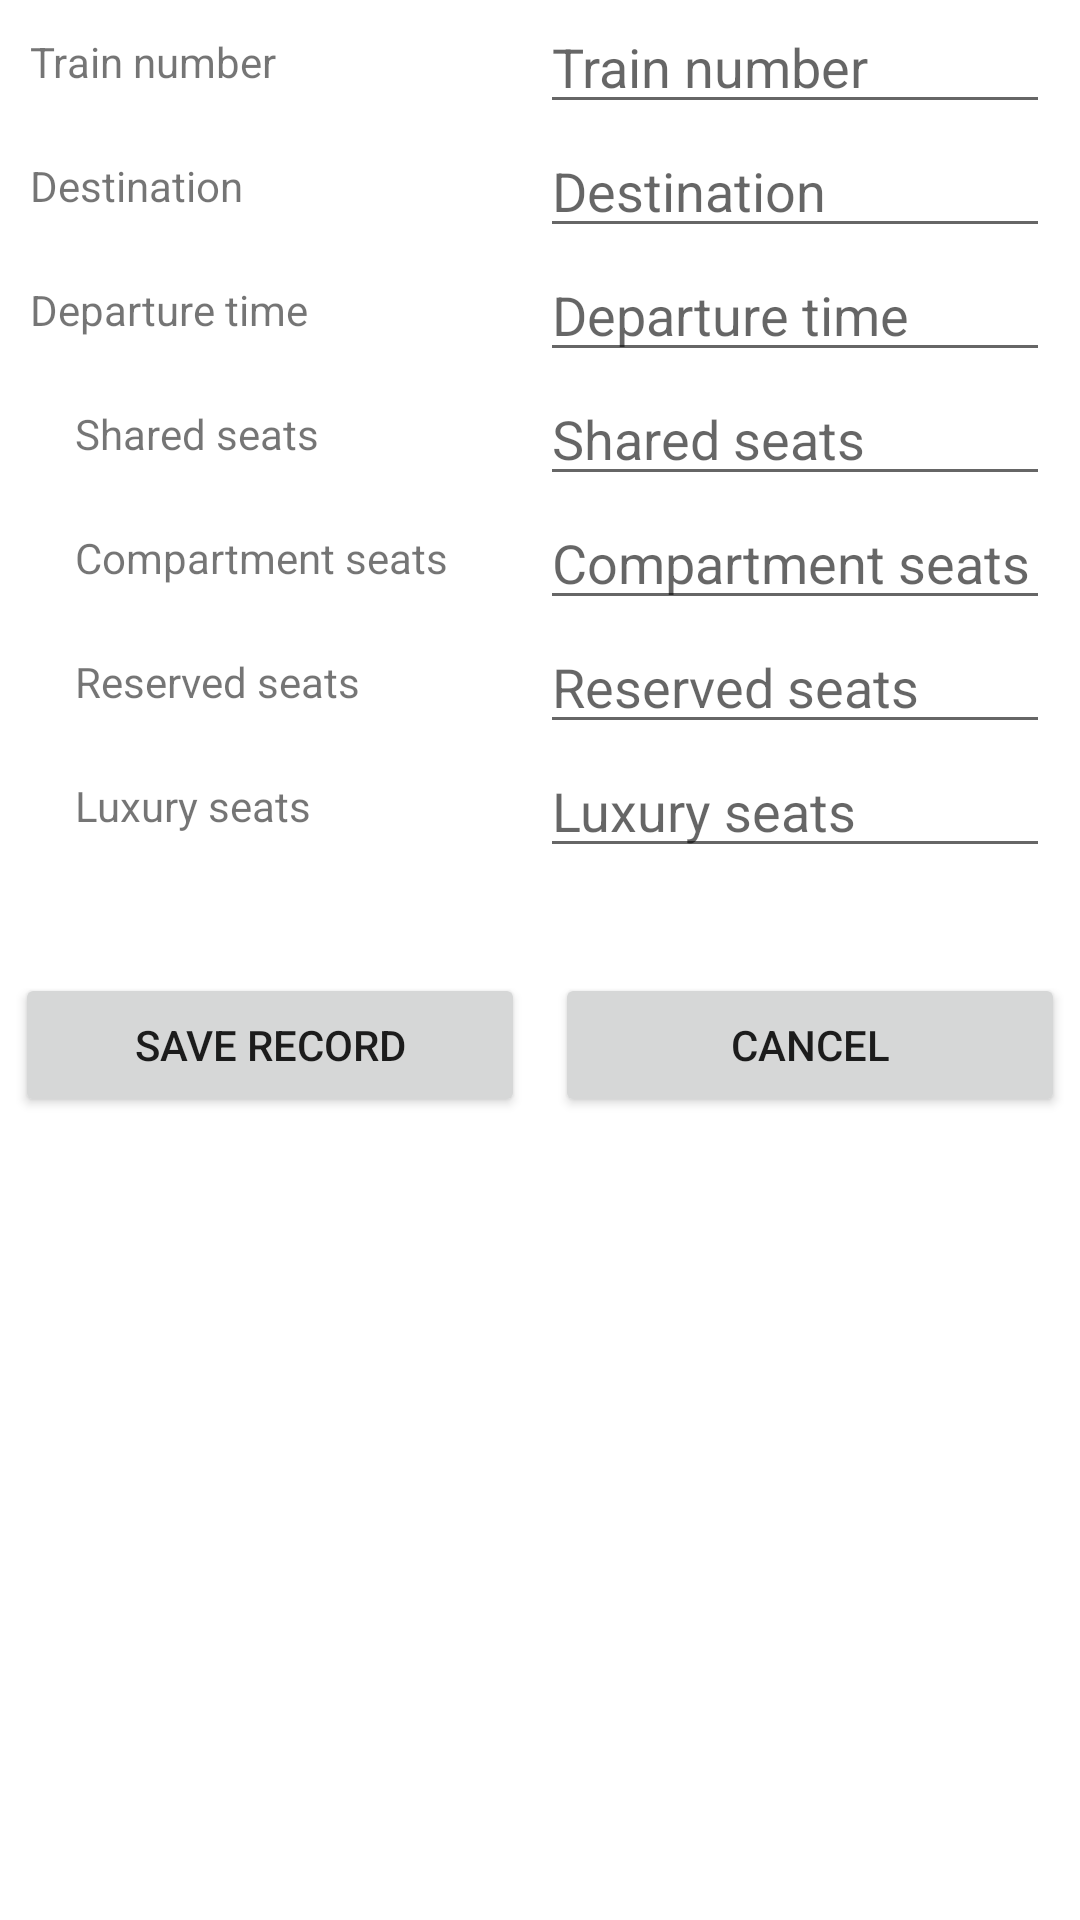

Layout XML and referenced resources for this Android screen:
<!-- AndroidManifest.xml: application theme Theme.Lab3 -->
<!-- res/layout/activity_add_edit.xml -->
<?xml version="1.0" encoding="utf-8"?>
<ScrollView
    xmlns:android="http://schemas.android.com/apk/res/android"
    xmlns:app="http://schemas.android.com/apk/res-auto"
    xmlns:tools="http://schemas.android.com/tools"
    android:layout_width="match_parent"
    android:layout_height="match_parent">
    <androidx.constraintlayout.widget.ConstraintLayout
        android:layout_width="match_parent"
        android:layout_height="wrap_content"
        tools:context=".activities.AddEditActivity"
        >
        
        <androidx.appcompat.widget.LinearLayoutCompat
            android:layout_marginHorizontal="10dp"
            android:id="@+id/x0002"
            android:layout_width="match_parent"
            android:layout_height="wrap_content"
            android:gravity="center"
            app:layout_constraintTop_toTopOf="parent"
            app:layout_constraintBottom_toTopOf="@id/x0003">
            <TextView
                android:layout_width="match_parent"
                android:layout_height="wrap_content"
                android:layout_gravity="center_vertical|end"
                android:layout_weight="1"
                android:text="@string/train_number_label"
                />
            <EditText
                android:id="@+id/train_number_edit"
                android:layout_width="match_parent"
                android:layout_height="wrap_content"
                android:layout_gravity="center_vertical|start"
                android:layout_weight="1"
                android:inputType="text"
                tools:ignore="TextFields"
                android:autofillHints="username"
                android:hint="@string/train_number_label"/>
        </androidx.appcompat.widget.LinearLayoutCompat>

        
        <androidx.appcompat.widget.LinearLayoutCompat
            android:id="@+id/x0003"
            android:layout_marginHorizontal="10dp"
            android:layout_width="match_parent"
            android:layout_height="wrap_content"
            android:gravity="center"
            app:layout_constraintTop_toBottomOf="@id/x0002"
            app:layout_constraintBottom_toTopOf="@id/x0004">
            <TextView
                android:layout_width="match_parent"
                android:layout_height="wrap_content"
                android:layout_gravity="center_vertical|end"
                android:layout_weight="1"
                android:text="@string/destination"
                />
            <AutoCompleteTextView
                android:id="@+id/destination_edit"
                android:layout_width="match_parent"
                android:layout_height="wrap_content"
                android:layout_gravity="center_vertical|start"
                android:layout_weight="1"
                android:inputType="text"
                android:hint="@string/destination"
                android:completionThreshold="0"
                />
        </androidx.appcompat.widget.LinearLayoutCompat>

        
        <androidx.appcompat.widget.LinearLayoutCompat
            android:id="@+id/x0004"
            android:layout_marginHorizontal="10dp"
            android:layout_width="match_parent"
            android:layout_height="wrap_content"
            android:gravity="center"
            app:layout_constraintTop_toBottomOf="@id/x0003"
            app:layout_constraintBottom_toTopOf="@id/x0005">
            <TextView
                android:layout_width="match_parent"
                android:layout_height="wrap_content"
                android:layout_gravity="center_vertical|end"
                android:layout_weight="1"
                android:text="@string/departure_time"
                />
            <EditText
                android:id="@+id/departure_time_edit"
                android:layout_width="match_parent"
                android:layout_height="wrap_content"
                android:layout_gravity="center_vertical|start"
                android:layout_weight="1"
                android:inputType="time"
                android:hint="@string/departure_time"
                android:importantForAutofill="no" />
        </androidx.appcompat.widget.LinearLayoutCompat>

        
        <androidx.appcompat.widget.LinearLayoutCompat
            android:id="@+id/x0005"
            android:layout_marginHorizontal="10dp"
            android:layout_width="match_parent"
            android:layout_height="wrap_content"
            android:gravity="center"
            app:layout_constraintTop_toBottomOf="@id/x0004"
            app:layout_constraintBottom_toTopOf="@id/x0006">
            <TextView
                android:layout_marginStart="15dp"
                android:layout_width="match_parent"
                android:layout_height="wrap_content"
                android:layout_gravity="center_vertical|end"
                android:layout_weight="1"
                android:text="@string/shared_seats"
                />
            <EditText
                android:id="@+id/shared_seats_edit"
                android:layout_width="match_parent"
                android:layout_height="wrap_content"
                android:layout_gravity="center_vertical|start"
                android:layout_weight="1"
                android:inputType="number"
                android:hint="@string/shared_seats"
                />
        </androidx.appcompat.widget.LinearLayoutCompat>

        
        <androidx.appcompat.widget.LinearLayoutCompat
            android:id="@+id/x0006"
            android:layout_marginHorizontal="10dp"
            android:layout_width="match_parent"
            android:layout_height="wrap_content"
            android:gravity="center"
            app:layout_constraintTop_toBottomOf="@id/x0005"
            app:layout_constraintBottom_toTopOf="@id/x0006">
            <TextView
                android:layout_marginStart="15dp"
                android:layout_width="match_parent"
                android:layout_height="wrap_content"
                android:layout_gravity="center_vertical|end"
                android:layout_weight="1"
                android:text="@string/compartment_seats"
                />
            <EditText
                android:id="@+id/compartment_seats_edit"
                android:layout_width="match_parent"
                android:layout_height="wrap_content"
                android:layout_gravity="center_vertical|start"
                android:layout_weight="1"
                android:inputType="number"
                android:hint="@string/compartment_seats"
                android:importantForAutofill="no" />
        </androidx.appcompat.widget.LinearLayoutCompat>

        
        <androidx.appcompat.widget.LinearLayoutCompat
            android:id="@+id/x0007"
            android:layout_marginHorizontal="10dp"
            android:layout_width="match_parent"
            android:layout_height="wrap_content"
            android:gravity="center"
            app:layout_constraintTop_toBottomOf="@id/x0006"
            app:layout_constraintBottom_toTopOf="@id/x0008">
            <TextView
                android:layout_marginStart="15dp"
                android:layout_width="match_parent"
                android:layout_height="wrap_content"
                android:layout_gravity="center_vertical|end"
                android:layout_weight="1"
                android:text="@string/reserved_seats"
                />
            <EditText
                android:id="@+id/reserved_seats_edit"
                android:layout_width="match_parent"
                android:layout_height="wrap_content"
                android:layout_gravity="center_vertical|start"
                android:layout_weight="1"
                android:inputType="number"
                android:hint="@string/reserved_seats"
                />
        </androidx.appcompat.widget.LinearLayoutCompat>

        
        <androidx.appcompat.widget.LinearLayoutCompat
            android:id="@+id/x0008"
            android:layout_marginHorizontal="10dp"
            android:layout_width="match_parent"
            android:layout_height="wrap_content"
            android:gravity="center"
            app:layout_constraintTop_toBottomOf="@id/x0007"

            >
            <TextView
                android:layout_marginStart="15dp"
                android:layout_width="match_parent"
                android:layout_height="wrap_content"
                android:layout_gravity="center_vertical|end"
                android:layout_weight="1"
                android:text="@string/luxury_seats"
                />
            <EditText
                android:id="@+id/luxury_seats_edit"
                android:layout_width="match_parent"
                android:layout_height="wrap_content"
                android:layout_gravity="center_vertical|start"
                android:layout_weight="1"
                android:inputType="number"
                android:hint="@string/luxury_seats"
                />
        </androidx.appcompat.widget.LinearLayoutCompat>



        
        <androidx.appcompat.widget.LinearLayoutCompat
            android:id="@+id/x0001"
            app:layout_constraintBottom_toBottomOf="parent"
            app:layout_constraintTop_toBottomOf="@id/x0008"
            android:layout_width="match_parent"
            android:layout_height="wrap_content"
            android:orientation="horizontal"
            android:gravity="bottom"
            android:layout_marginTop="40dp"
            >
            <Button
                android:id="@+id/edit_save_button"
                android:layout_width="match_parent"
                android:layout_height="wrap_content"
                android:text="@string/save_record_button_label"
                android:gravity="center"
                android:layout_weight="1"
                android:layout_margin="5dp"
                />
            <Button
                android:id="@+id/cancel_edit_button"
                android:layout_width="match_parent"
                android:layout_height="wrap_content"
                android:text="@string/cancel_button_label"
                android:gravity="center"
                android:layout_weight="1"
                android:layout_margin="5dp"
                />

        </androidx.appcompat.widget.LinearLayoutCompat>

    </androidx.constraintlayout.widget.ConstraintLayout>
</ScrollView>
<!-- resources referenced by this layout -->
<resources>
  <string name="cancel_button_label">Cancel</string>
  <string name="compartment_seats">Compartment seats</string>
  <string name="departure_time">Departure time</string>
  <string name="destination">Destination</string>
  <string name="luxury_seats">Luxury seats</string>
  <string name="reserved_seats">Reserved seats</string>
  <string name="save_record_button_label">Save record</string>
  <string name="shared_seats">Shared seats</string>
  <string name="train_number_label">Train number</string>
  <style name="Theme.Lab3" parent="Theme.MaterialComponents.DayNight.DarkActionBar">
          
          <item name="colorPrimary">@color/primaryColor</item>
          <item name="colorPrimaryVariant">@color/primaryDarkColor</item>
          <item name="colorOnPrimary">@color/white</item>
          
          <item name="colorSecondary">@color/secondaryColor</item>
          <item name="colorSecondaryVariant">@color/secondaryDarkColor</item>
          <item name="colorOnSecondary">@color/white</item>
          
          <item name="android:statusBarColor" tools:targetApi="l">?attr/colorPrimaryVariant</item>
          
      </style>
  <color name="primaryColor">#0d47a1</color>
  <color name="primaryDarkColor">#002171</color>
  <color name="white">#FFFFFFFF</color>
  <color name="secondaryColor">#2e7d32</color>
  <color name="secondaryDarkColor">#005005</color>
</resources>
